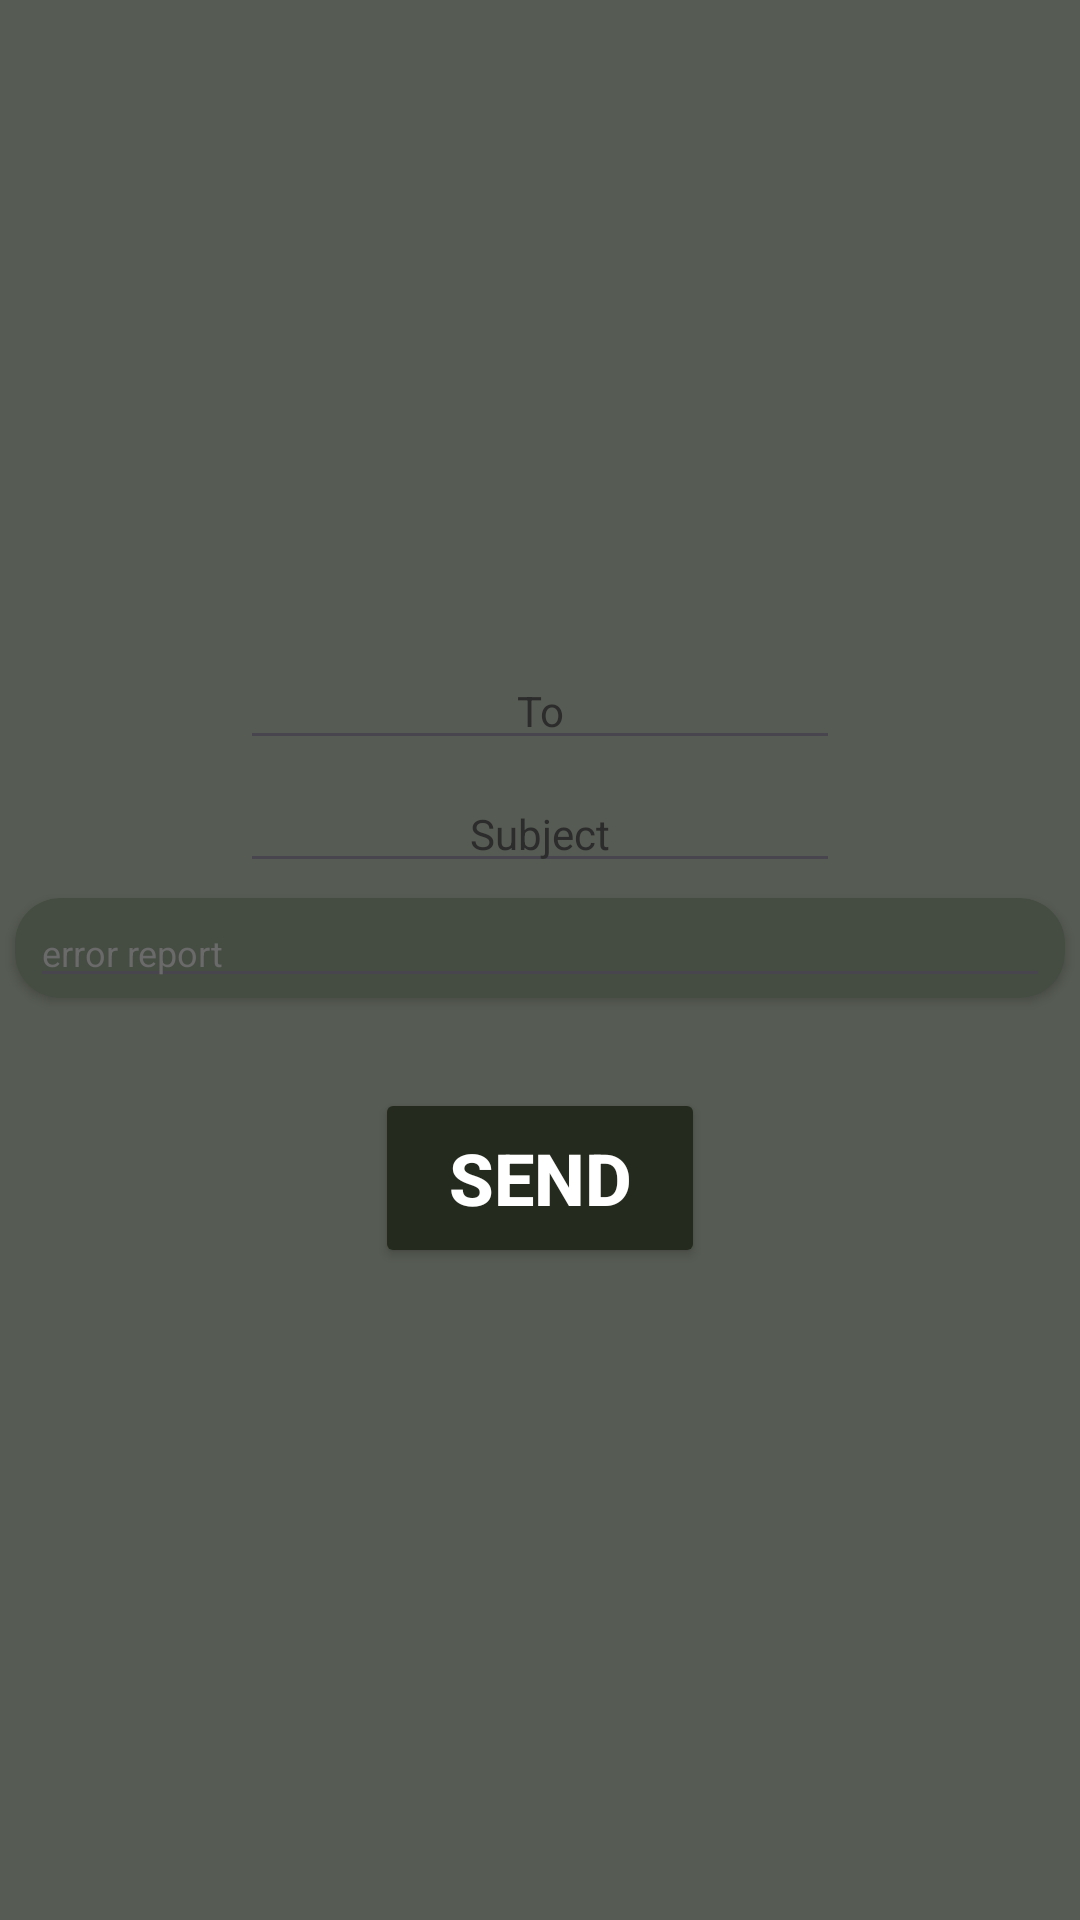

The Android layout XML behind this screen, and the referenced resources:
<!-- AndroidManifest.xml: application theme Theme.MyApplication -->
<!-- res/layout/activity_report.xml -->
<?xml version="1.0" encoding="utf-8"?>
<RelativeLayout xmlns:android="http://schemas.android.com/apk/res/android"
    xmlns:app="http://schemas.android.com/apk/res-auto"
    xmlns:tools="http://schemas.android.com/tools"
    android:id="@+id/main"
    android:layout_width="match_parent"
    android:layout_height="match_parent"
    android:layout_centerInParent="true"
    android:background="#565B53"
    android:gravity="center"
    tools:context=".report">


    <androidx.cardview.widget.CardView
        android:id="@+id/message"
        android:layout_width="350dp"
        android:layout_height="wrap_content"
        android:layout_below="@id/subject"
        android:layout_centerInParent="true"
        android:layout_centerVertical="false"
        android:layout_marginTop="5dp"
        android:layout_marginBottom="30dp"
        android:backgroundTint="#454D42"
        app:cardCornerRadius="15dp">

        <EditText
            android:id="@+id/msg_content"
            android:layout_width="match_parent"
            android:layout_height="wrap_content"
            android:layout_marginStart="5dp"
            android:layout_marginEnd="5dp"
            android:ems="10"
            android:hint="error report"
            android:inputType="text"
            android:textColor="#EBEBEB"
            android:textColorHint="#6A6A6A"
            android:textSize="12sp" />
    </androidx.cardview.widget.CardView>

    <EditText
        android:id="@+id/subject"
        android:layout_width="200dp"
        android:layout_height="wrap_content"
        android:layout_below="@id/recieverEmail"
        android:layout_alignParentTop="false"
        android:layout_centerInParent="true"
        android:layout_marginTop="5dp"
        android:ems="10"
        android:gravity="center"
        android:hint="Subject"
        android:inputType="textEmailAddress"
        android:textColorHint="#2C2C2C"
        android:textSize="14sp" />

    <EditText
        android:id="@+id/recieverEmail"
        android:layout_width="200dp"
        android:layout_height="wrap_content"
        android:layout_alignParentTop="false"
        android:layout_centerInParent="true"
        android:ems="10"
        android:gravity="center"
        android:hint="To"
        android:inputType="textEmailAddress"
        android:textColorHint="#2C2C2C"
        android:textSize="14sp" />

    <Button
        android:id="@+id/sendbtn"
        android:layout_width="110dp"
        android:layout_height="60dp"
        android:layout_below="@id/message"
        android:layout_centerHorizontal="true"
        android:backgroundTint="#252A1E"
        android:text="SEND"
        android:textColor="#FFFFFF"
        android:textSize="24sp"
        android:textStyle="bold"
        app:cornerRadius="7dp" />

</RelativeLayout>
<!-- resources referenced by this layout -->
<resources>
  <style name="Theme.MyApplication" parent="Base.Theme.MyApplication" />
  <style name="Base.Theme.MyApplication" parent="Theme.Material3.DayNight.NoActionBar">
          
           <item name="colorPrimary">@color/appBg</item>
          <item name="android:windowFullscreen">true</item>
      </style>
  <color name="appBg">#141613</color>
</resources>
